Labelled photos from "Cropped", an image-classification folder in Arush-Pimpalkar/Giloma_MDC. The possible labels are: mitosis, non-mitosis.

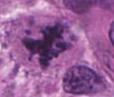
Label: mitosis

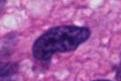
Label: non-mitosis

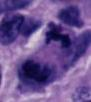
Label: mitosis

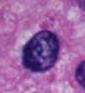
Label: non-mitosis

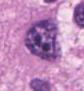
Label: non-mitosis

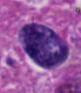
Label: non-mitosis
